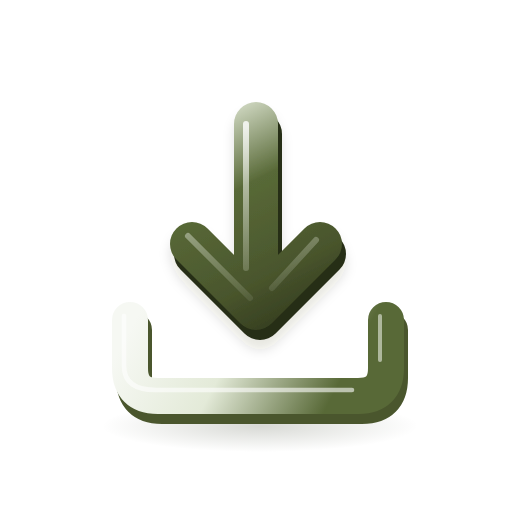
t = 0.00 s
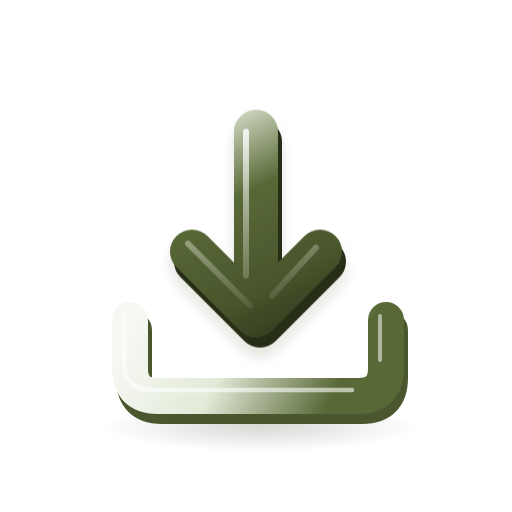
t = 0.59 s
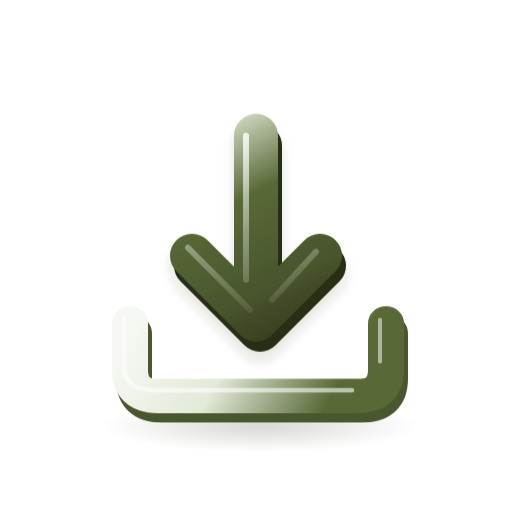
t = 1.21 s
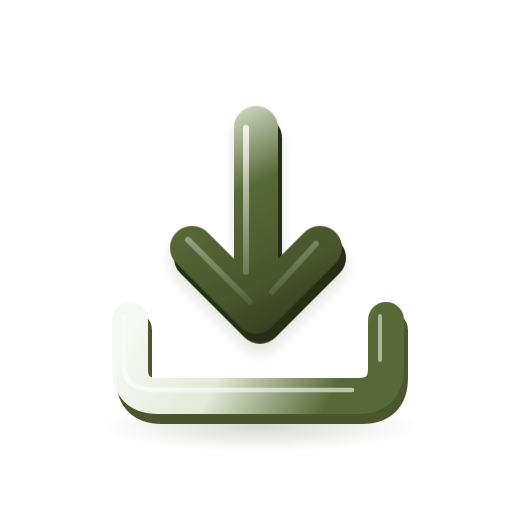
t = 1.80 s
t = 2.48 s: frame unchanged from t = 0.00 s, image omitted
t = 2.66 s: frame unchanged from t = 0.00 s, image omitted

The animated SVG that drew these frames (rendered in a browser with its animation timeline set to each time). Animation: 5 CSS @keyframes rules; one cycle of 3.60 s, repeats indefinitely.

<svg xmlns="http://www.w3.org/2000/svg" width="256" height="256" viewBox="0 0 256 256" role="img" aria-labelledby="dl-title" class="chaski-download is-playing">
  <title id="dl-title">Download-Pfeil mit Ablage</title>
<style>/* Scoped classes also work when multiple icons are embedded in a document. */
.chaski-paket .lid { transform-origin: 130px 100px; }
.chaski-brief .check { transform-origin: 178px 90px; }
.chaski-brief .envelope { transform-origin: 128px 160px; }
.chaski-download .tray { transform-origin: 128px 198px; }
.chaski-paket.is-playing .lid { animation: chaski-lid 3.6s cubic-bezier(.4,0,.2,1) infinite; }
.chaski-brief.is-playing .check { animation: chaski-check 3.6s ease-in-out infinite; }
.chaski-brief.is-playing .envelope { animation: chaski-envelope 3.6s ease-in-out infinite; }
.chaski-download.is-playing .arrow { animation: chaski-arrow 3.6s ease-in-out infinite; }
.chaski-download.is-playing .tray { animation: chaski-tray 3.6s ease-in-out infinite; }
@keyframes chaski-lid {
  0%, 12%, 64%, 100% { transform: translateY(0) rotate(0); }
  30%, 42% { transform: translateY(-16px) rotate(-4deg); }
  54% { transform: translateY(1px) rotate(0); }
}
@keyframes chaski-check {
  0%, 10% { transform: translateY(9px) scale(.65); opacity: 0; }
  28% { transform: translateY(-3px) scale(1.09); opacity: 1; }
  38%, 84% { transform: translateY(0) scale(1); opacity: 1; }
  100% { transform: translateY(9px) scale(.65); opacity: 0; }
}
@keyframes chaski-envelope {
  0%, 18%, 50%, 100% { transform: translateY(0); }
  32% { transform: translateY(2px); }
}
@keyframes chaski-arrow {
  0%, 10%, 64%, 100% { transform: translateY(0); }
  28% { transform: translateY(14px); }
  40% { transform: translateY(-5px); }
  51% { transform: translateY(2px); }
}
@keyframes chaski-tray {
  0%, 23%, 46%, 100% { transform: scaleY(1); }
  30% { transform: scaleY(.95); }
}
@media (prefers-reduced-motion: reduce) {
  .chaski-paket *, .chaski-brief *, .chaski-download * { animation: none !important; }
}
</style>
  <defs>
    <linearGradient id="dl-tray" x1="69" y1="157" x2="162" y2="206" gradientUnits="userSpaceOnUse"><stop stop-color="#F6F8F3"/><stop offset=".48" stop-color="#E3EAD8"/><stop offset="1" stop-color="#586937"/></linearGradient>
    <linearGradient id="dl-arrow" x1="98" y1="56" x2="155" y2="168" gradientUnits="userSpaceOnUse"><stop stop-color="#E3EAD8"/><stop offset=".35" stop-color="#586937"/><stop offset=".7" stop-color="#4A562D"/><stop offset="1" stop-color="#2D351B"/></linearGradient>
    <linearGradient id="dl-light" x1="113" y1="65" x2="131" y2="151" gradientUnits="userSpaceOnUse"><stop stop-color="#FFFFFF" stop-opacity=".8"/><stop offset="1" stop-color="#E3EAD8" stop-opacity=".08"/></linearGradient>
    <radialGradient id="dl-shadow"><stop stop-color="#252D15" stop-opacity=".18"/><stop offset="1" stop-color="#252D15" stop-opacity="0"/></radialGradient>
    <filter id="dl-soft" x="-30%" y="-25%" width="160%" height="160%"><feDropShadow dx="0" dy="5" stdDeviation="3" flood-color="#252D15" flood-opacity=".12"/></filter>
  </defs>
  <ellipse class="ground" cx="130" cy="213" rx="79" ry="13" fill="url(#dl-shadow)"/>
  <g class="tray">
    <path d="M65 160V184Q65 198 79 198H179Q193 198 193 184V160" fill="none" stroke="#4A562D" stroke-width="18" stroke-linecap="round" stroke-linejoin="round" transform="translate(2 5)"/>
    <path d="M65 160V184Q65 198 79 198H179Q193 198 193 184V160" fill="none" stroke="url(#dl-tray)" stroke-width="18" stroke-linecap="round" stroke-linejoin="round"/>
    <path d="M62 158V183Q62 195 78 195H176" fill="none" stroke="#FFFFFF" stroke-opacity=".6" stroke-width="2.3" stroke-linecap="round"/>
    <path d="M190 158V180" fill="none" stroke="#F6F8F3" stroke-opacity=".55" stroke-width="2" stroke-linecap="round"/>
  </g>
  <g class="arrow" filter="url(#dl-soft)">
    <path d="M128 62V150M96 122 128 154 160 122" fill="none" stroke="#252D15" stroke-width="22" stroke-linecap="round" stroke-linejoin="round" transform="translate(2 5)"/>
    <path d="M128 62V150M96 122 128 154 160 122" fill="none" stroke="url(#dl-arrow)" stroke-width="22" stroke-linecap="round" stroke-linejoin="round"/>
    <path d="M123 62V134M94 118 125 149M136 144 158 120" fill="none" stroke="url(#dl-light)" stroke-width="3" stroke-linecap="round" stroke-linejoin="round"/>
  </g>
</svg>
